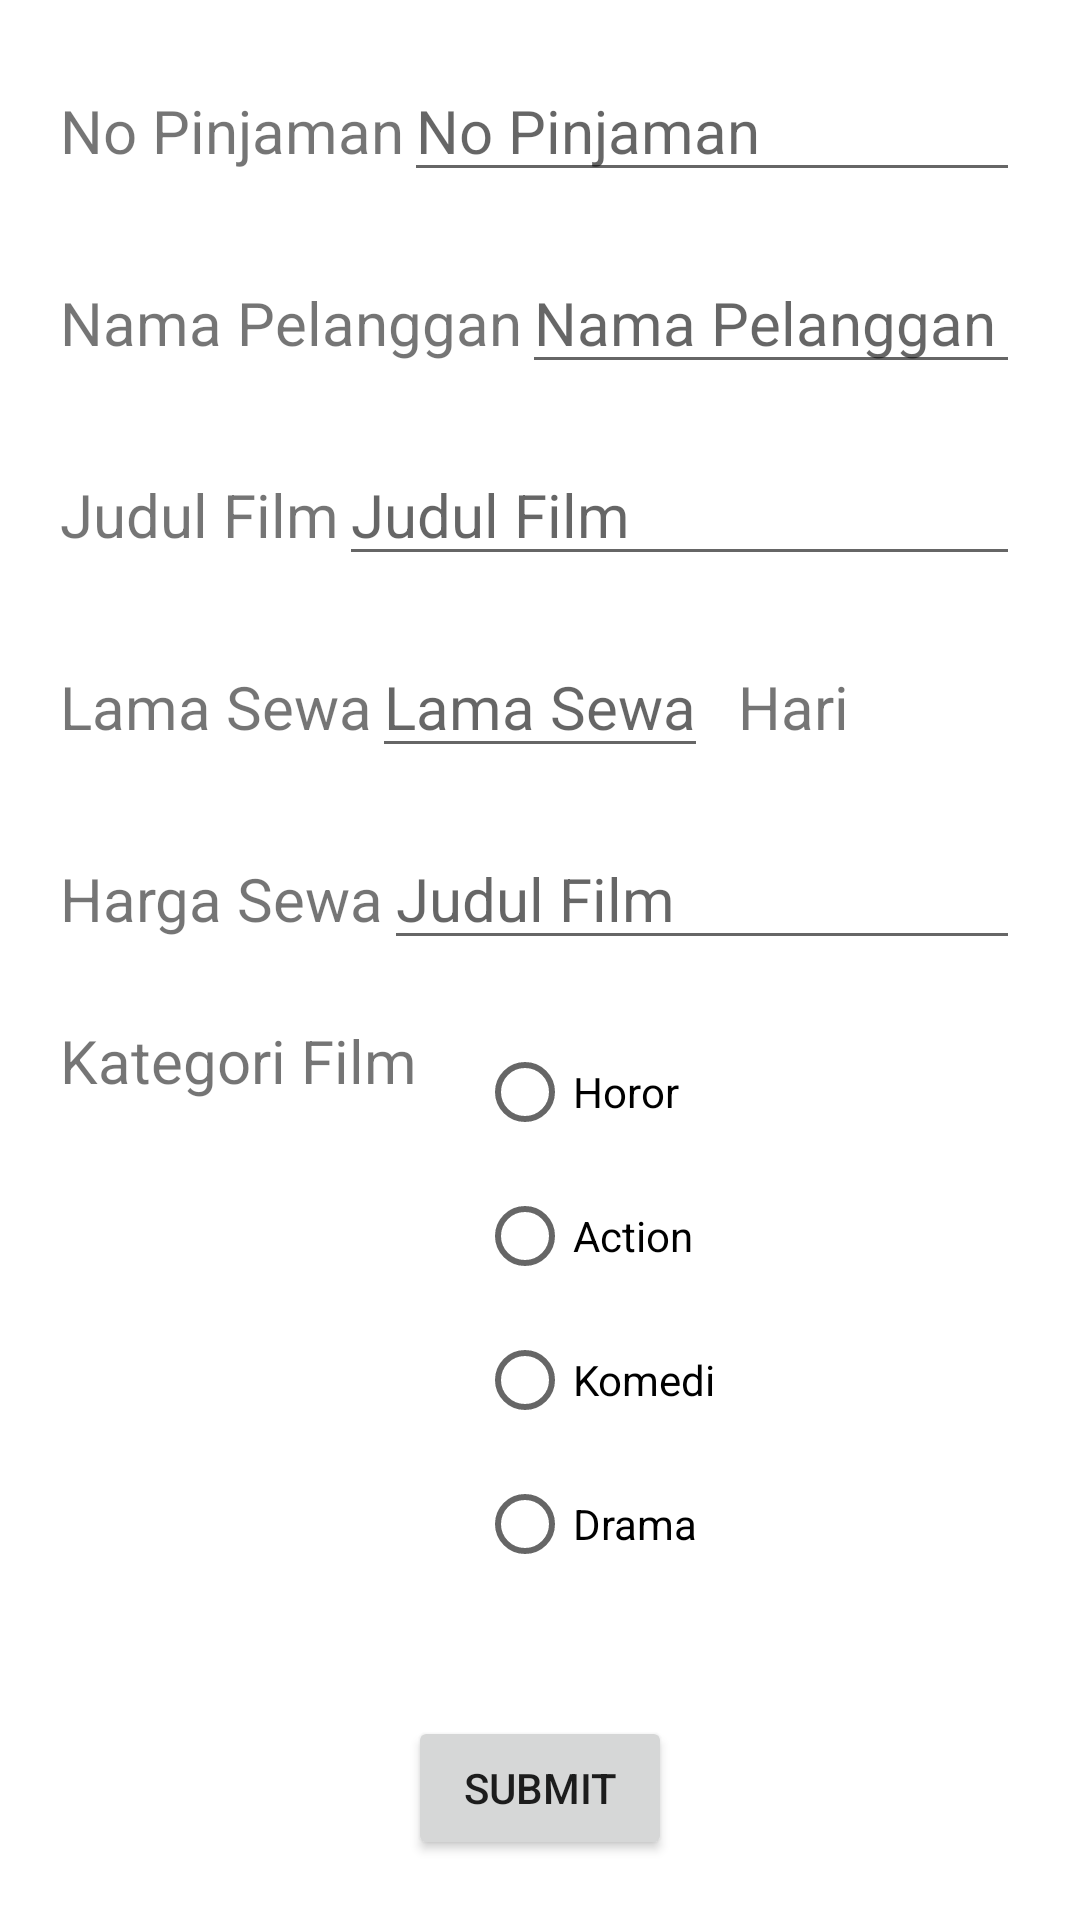

Layout XML and referenced resources for this Android screen:
<!-- AndroidManifest.xml: application theme Theme.Quiz_UAS_2021018 -->
<!-- res/layout/activity_main.xml -->
<?xml version="1.0" encoding="utf-8"?>
<LinearLayout xmlns:android="http://schemas.android.com/apk/res/android"
    xmlns:app="http://schemas.android.com/apk/res-auto"
    xmlns:tools="http://schemas.android.com/tools"
    android:layout_width="match_parent"
    android:layout_height="match_parent"
    android:orientation="vertical"
    android:padding="20dp"
    tools:context=".MainActivity">

    <LinearLayout
        android:layout_width="match_parent"
        android:layout_height="wrap_content"
        android:layout_marginBottom="20dp"
        android:orientation="horizontal">

        <TextView
            android:layout_width="wrap_content"
            android:layout_height="wrap_content"
            android:text="No Pinjaman"
            android:textSize="20dp"/>

        <EditText
            android:id="@+id/pinjaman"
            android:layout_width="match_parent"
            android:layout_height="wrap_content"
            android:hint="No Pinjaman"
            android:textSize="20dp"/>

    </LinearLayout>

    <LinearLayout
        android:layout_width="match_parent"
        android:layout_height="wrap_content"
        android:layout_marginBottom="20dp"
        android:orientation="horizontal">

        <TextView
            android:layout_width="wrap_content"
            android:layout_height="wrap_content"
            android:text="Nama Pelanggan"
            android:textSize="20dp"
          />

        <EditText
            android:id="@+id/name"
            android:layout_width="match_parent"
            android:layout_height="wrap_content"
            android:hint="Nama Pelanggan"
            android:textSize="20dp" />

    </LinearLayout>

    <LinearLayout
        android:layout_width="match_parent"
        android:layout_height="wrap_content"
        android:layout_marginBottom="20dp"
        android:orientation="horizontal">

        <TextView
            android:layout_width="wrap_content"
            android:layout_height="wrap_content"
            android:text="Judul Film"
            android:textSize="20dp"/>

        <EditText
            android:id="@+id/title"
            android:layout_width="match_parent"
            android:layout_height="wrap_content"
            android:hint="Judul Film"
            android:textSize="20dp" />

    </LinearLayout>

    <LinearLayout
        android:layout_width="match_parent"
        android:layout_height="wrap_content"
        android:layout_marginBottom="20dp"
        android:orientation="horizontal">

        <TextView
            android:layout_width="wrap_content"
            android:layout_height="wrap_content"
            android:text="Lama Sewa"
            android:textSize="20dp"/>

        <EditText
            android:id="@+id/duration"
            android:layout_width="wrap_content"
            android:layout_height="wrap_content"
            android:hint="Lama Sewa"
            android:textSize="20dp" />

        <TextView
            android:layout_width="wrap_content"
            android:layout_height="wrap_content"
            android:layout_marginLeft="10dp"
            android:textSize="20dp"
            android:text="Hari"/>

    </LinearLayout>

    <LinearLayout
        android:layout_width="match_parent"
        android:layout_height="wrap_content"
        android:layout_marginBottom="20dp"
        android:orientation="horizontal">

        <TextView
            android:layout_width="wrap_content"
            android:layout_height="wrap_content"
            android:text="Harga Sewa"
            android:textSize="20dp"/>

        <EditText
            android:id="@+id/price"
            android:layout_width="match_parent"
            android:layout_height="wrap_content"
            android:hint="Judul Film"
            android:textSize="20dp" />

    </LinearLayout>

    <LinearLayout
        android:layout_width="match_parent"
        android:layout_height="wrap_content"
        android:layout_marginBottom="20dp"
        android:orientation="horizontal">

        <TextView
            android:layout_width="wrap_content"
            android:layout_height="wrap_content"
            android:text="Kategori Film"
            android:textSize="20dp"/>

        <RadioGroup
            android:layout_width="match_parent"
            android:layout_height="wrap_content"
            android:layout_marginLeft="20dp"
            android:id="@+id/category">

            <RadioButton
                android:layout_width="wrap_content"
                android:layout_height="wrap_content"
                android:text="Horor"
                />

            <RadioButton
                android:layout_width="wrap_content"
                android:layout_height="wrap_content"
                android:text="Action"
                />

            <RadioButton
                android:layout_width="wrap_content"
                android:layout_height="wrap_content"
                android:text="Komedi"
                />

            <RadioButton
                android:layout_width="wrap_content"
                android:layout_height="wrap_content"
                android:text="Drama"
                />
        </RadioGroup>


    </LinearLayout>

    <Button
        android:layout_width="wrap_content"
        android:layout_height="wrap_content"
        android:text="SUBMIT"
        android:layout_gravity="center"
        android:layout_marginTop="20dp"
        android:id="@+id/submit"/>

</LinearLayout>
<!-- resources referenced by this layout -->
<resources>
  <style name="Theme.Quiz_UAS_2021018" parent="Theme.MaterialComponents.DayNight.DarkActionBar">
          
          <item name="colorPrimary">@color/purple_500</item>
          <item name="colorPrimaryVariant">@color/purple_700</item>
          <item name="colorOnPrimary">@color/white</item>
          
          <item name="colorSecondary">@color/teal_200</item>
          <item name="colorSecondaryVariant">@color/teal_700</item>
          <item name="colorOnSecondary">@color/black</item>
          
          <item name="android:statusBarColor">?attr/colorPrimaryVariant</item>
          
      </style>
  <!-- not gathered from this repository: default colours our renderer supplied (Android Studio template values) -->
  <color name="purple_500">#FF6200EE</color>
  <color name="purple_700">#FF3700B3</color>
  <color name="teal_200">#FF03DAC5</color>
  <color name="teal_700">#FF018786</color>
  <color name="black">#FF000000</color>
  <color name="white">#FFFFFFFF</color>
</resources>
